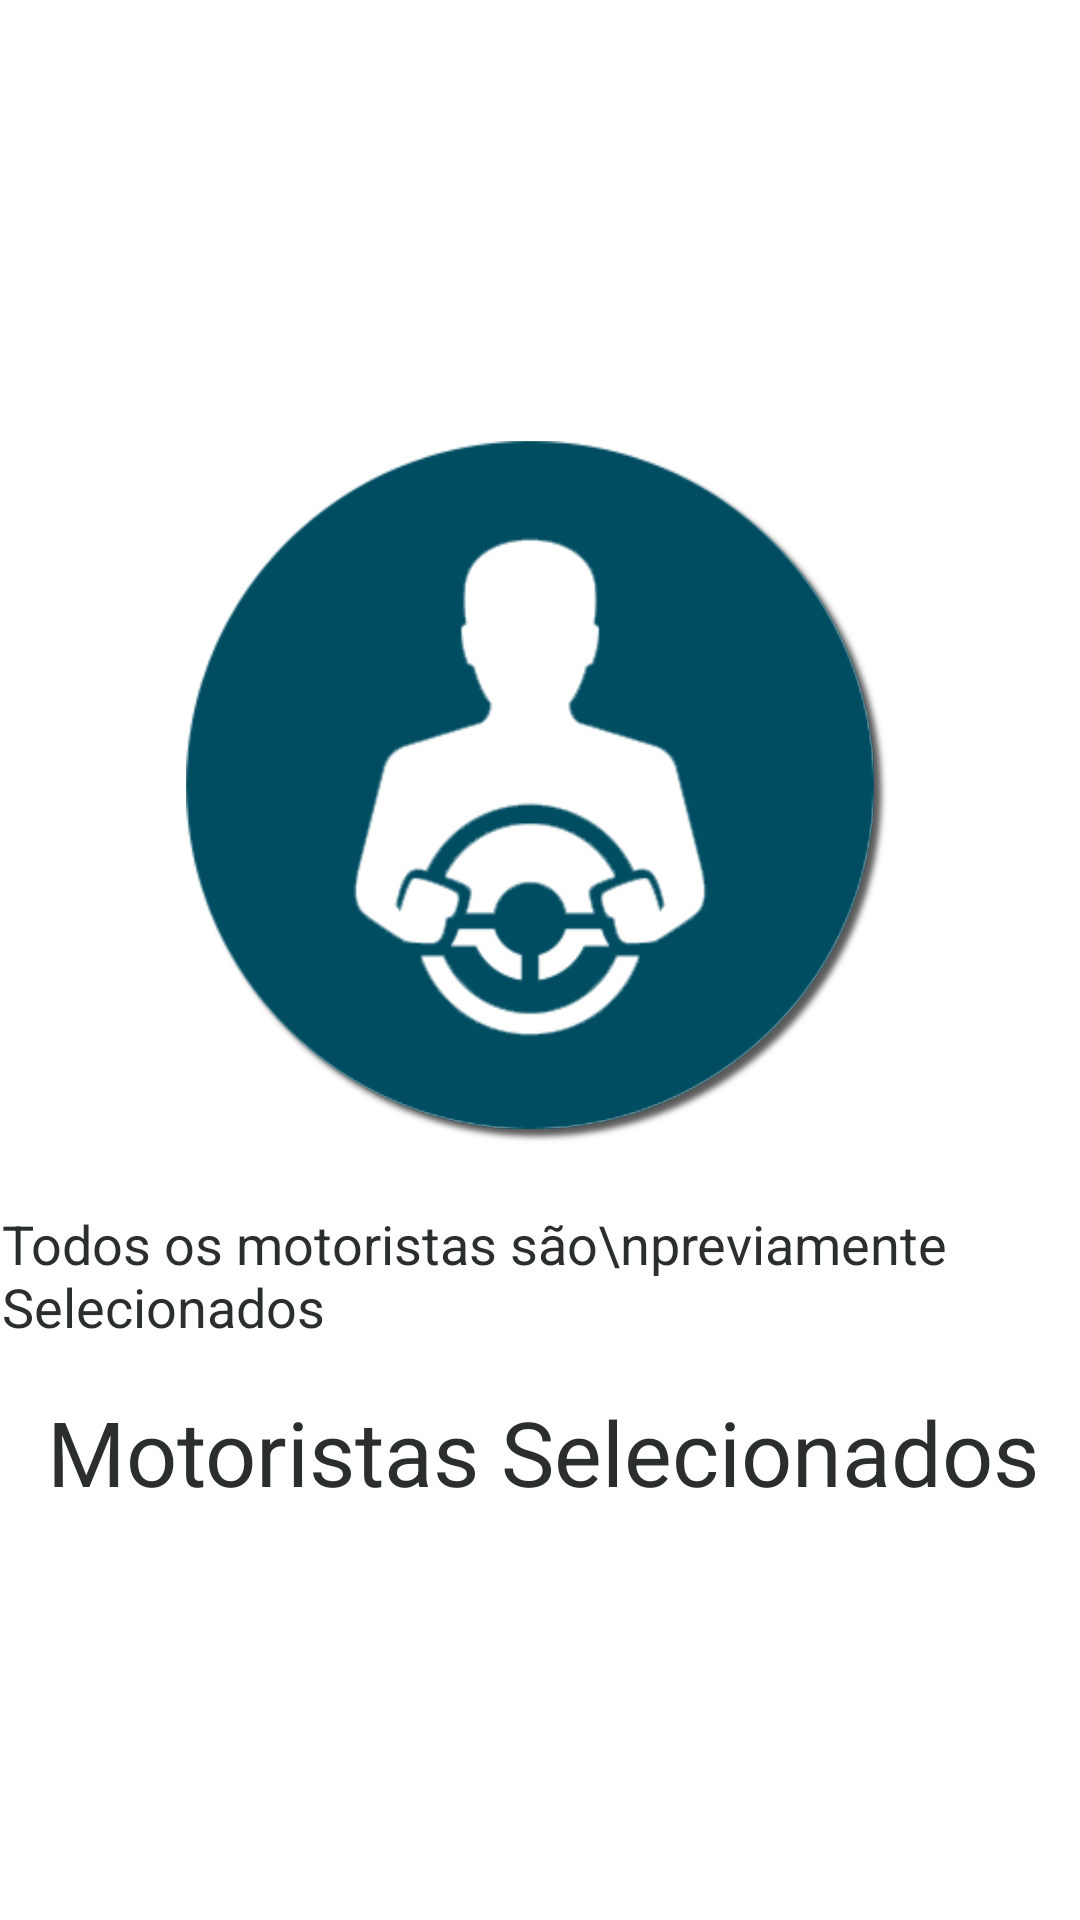

Android layout source for this screen:
<!-- AndroidManifest.xml: application theme AppTheme -->
<!-- res/layout/intro3.xml -->
<?xml version="1.0" encoding="utf-8"?>

<androidx.constraintlayout.widget.ConstraintLayout xmlns:android="http://schemas.android.com/apk/res/android"
    xmlns:app="http://schemas.android.com/apk/res-auto"
    xmlns:tools="http://schemas.android.com/tools"
    android:layout_width="match_parent"
    android:layout_height="match_parent">

    <ImageView
        android:id="@+id/imageView11"
        android:layout_width="250dp"
        android:layout_height="250dp"
        android:layout_marginBottom="16dp"
        app:layout_constraintBottom_toTopOf="@+id/textView43"
        app:layout_constraintEnd_toEndOf="parent"
        app:layout_constraintHorizontal_bias="0.5"
        app:layout_constraintStart_toStartOf="parent"
        app:layout_constraintTop_toTopOf="parent"
        app:layout_constraintVertical_chainStyle="packed"
        app:srcCompat="@drawable/motorista" />

    <TextView
        android:id="@+id/textView43"
        android:layout_width="wrap_content"
        android:layout_height="wrap_content"
        android:layout_marginStart="65dp"
        android:layout_marginEnd="64dp"
        android:layout_marginBottom="16dp"
        android:text="Todos os motoristas são\npreviamente Selecionados"
        android:textColor="@color/cinza_escuro"
        android:textSize="18sp"
        app:layout_constraintBottom_toTopOf="@+id/textView44"
        app:layout_constraintEnd_toEndOf="parent"
        app:layout_constraintStart_toStartOf="parent"
        app:layout_constraintTop_toBottomOf="@+id/imageView11" />

    <TextView
        android:id="@+id/textView44"
        android:layout_width="wrap_content"
        android:layout_height="wrap_content"
        android:layout_marginStart="71dp"
        android:layout_marginEnd="69dp"
        android:text="Motoristas Selecionados"
        android:textAlignment="center"
        android:textColor="@color/cinza_escuro"
        android:textSize="30sp"
        app:layout_constraintBottom_toBottomOf="parent"
        app:layout_constraintEnd_toEndOf="parent"
        app:layout_constraintStart_toStartOf="parent"
        app:layout_constraintTop_toBottomOf="@+id/textView43" />
</androidx.constraintlayout.widget.ConstraintLayout>
<!-- resources referenced by this layout -->
<resources>
  <color name="cinza_escuro">#2B2E2E</color>
  <!-- drawable motorista: png bitmap (drawable, 192071 bytes) -->
  <style name="AppTheme" parent="Theme.MaterialComponents.DayNight.DarkActionBar">
          <item name="colorPrimary">@color/colorPrimary</item>
          <item name="colorPrimaryDark">@color/colorPrimaryDark</item>
          <item name="colorAccent">@color/colorAccent</item>
  
          <item name="colorPrimaryVariant">@color/colorPrimaryDark</item> <item name="colorOnPrimary">#FFFFFF</item> <item name="colorSecondary">@color/colorAccent</item> <item name="colorOnSecondary">#FFFFFF</item> <item name="android:statusBarColor">?attr/colorPrimaryVariant</item> </style>
  <color name="colorPrimary">#008577</color>
  <color name="colorPrimaryDark">#00574B</color>
  <color name="colorAccent">#D81B60</color>
</resources>
